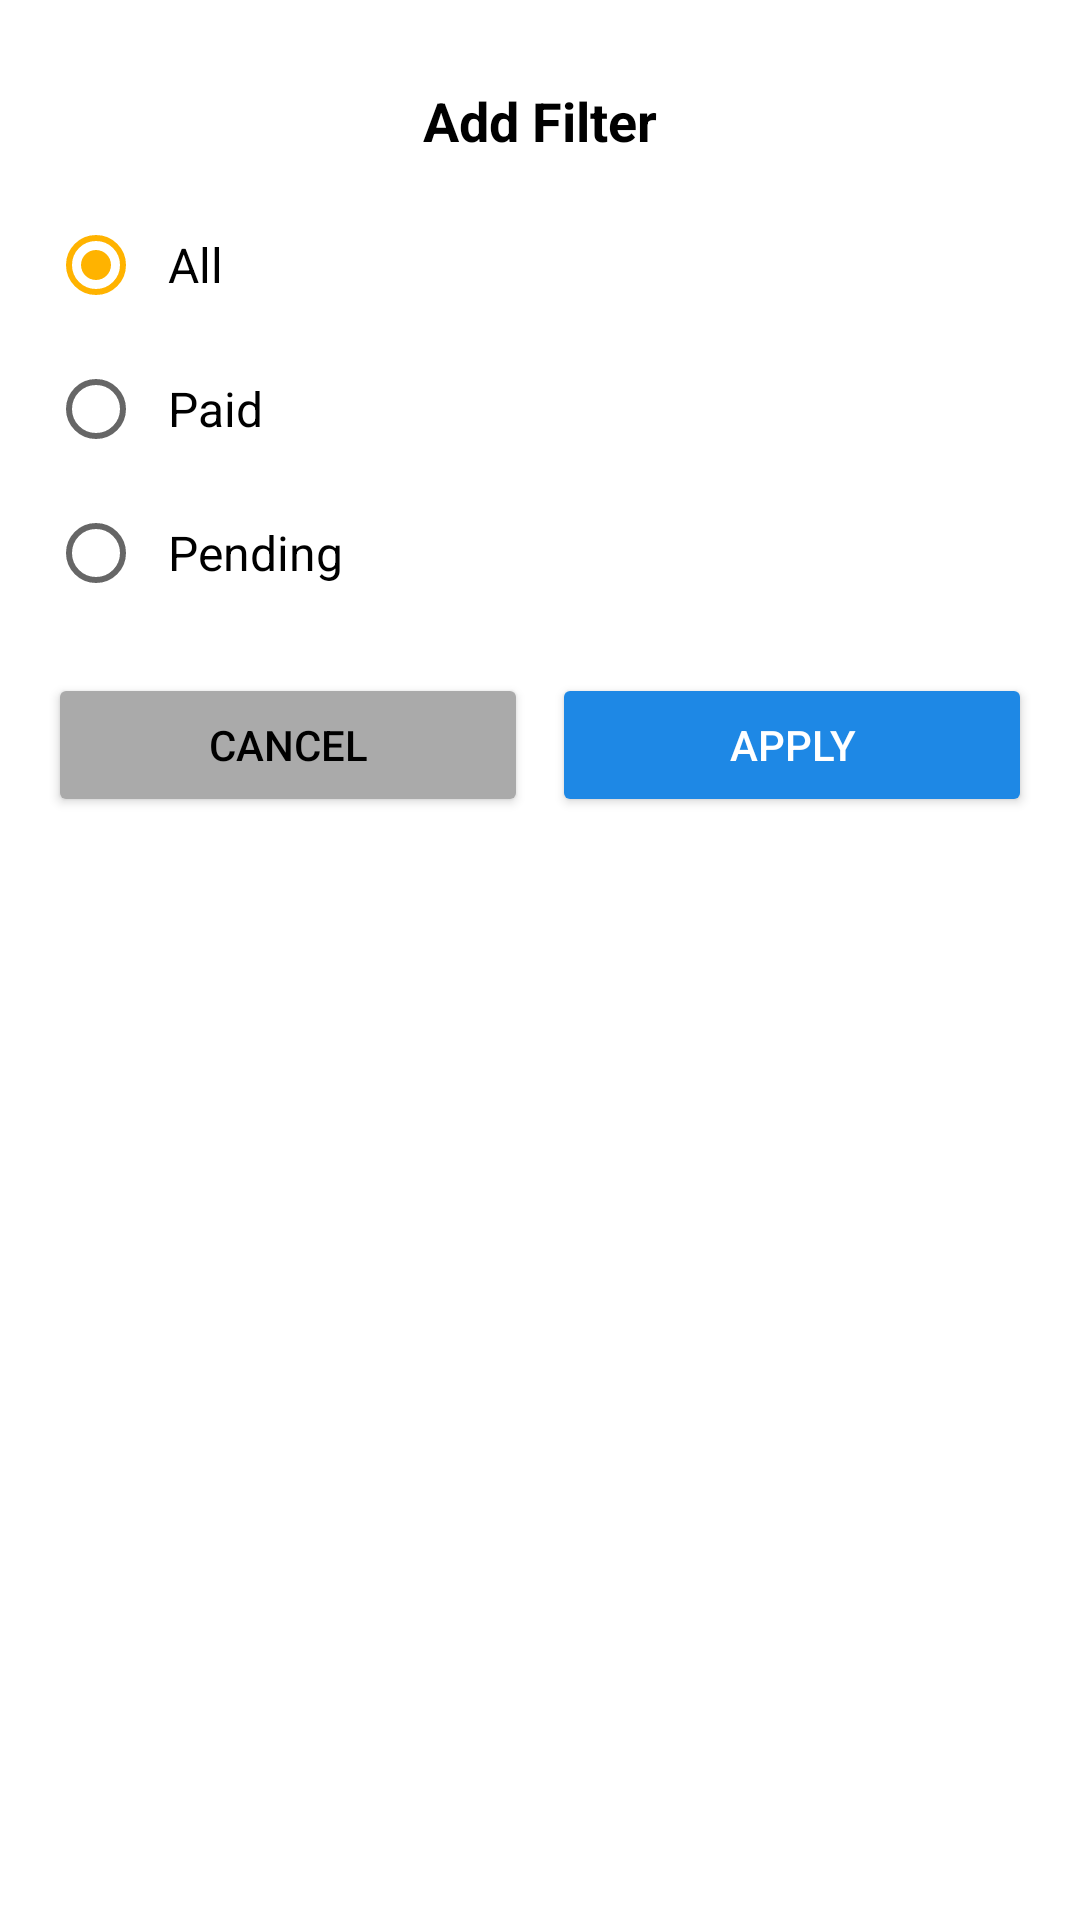

This screen was rendered from an Android layout file. Write that file and the resources it references.
<!-- AndroidManifest.xml: application theme Theme.Eduvia -->
<!-- res/layout/bottomsheet.xml -->
<?xml version="1.0" encoding="utf-8"?>
<LinearLayout xmlns:android="http://schemas.android.com/apk/res/android"
    android:layout_width="match_parent"
    android:layout_height="wrap_content"
    android:orientation="vertical"
    android:padding="16dp">

    
    <com.google.android.material.bottomsheet.BottomSheetDragHandleView
        android:layout_width="match_parent"
        android:layout_height="wrap_content" />

    
    <TextView
        android:id="@+id/tvFilterTitle"
        android:layout_width="match_parent"
        android:layout_height="wrap_content"
        android:gravity="center"
        android:padding="12dp"
        android:text="Add Filter"
        android:textColor="#000"
        android:textSize="18sp"
        android:textStyle="bold" />

    
    <RadioGroup
        android:id="@+id/radioGroupFilter"
        android:layout_width="match_parent"
        android:layout_height="wrap_content"
        android:orientation="vertical">

        <RadioButton
            android:id="@+id/rbAll"
            android:layout_width="match_parent"
            android:layout_height="wrap_content"
            android:checked="true"
            android:padding="8dp"
            android:text="All"
            android:textSize="16sp" />

        <RadioButton
            android:id="@+id/rbPaid"
            android:layout_width="match_parent"
            android:layout_height="wrap_content"
            android:padding="8dp"
            android:text="Paid"
            android:textSize="16sp" />

        <RadioButton
            android:id="@+id/rbPending"
            android:layout_width="match_parent"
            android:layout_height="wrap_content"
            android:padding="8dp"
            android:text="Pending"
            android:textSize="16sp" />
    </RadioGroup>

    
    <View
        android:layout_width="match_parent"
        android:layout_height="16dp" />

    
    <LinearLayout
        android:layout_width="match_parent"
        android:layout_height="wrap_content"
        android:orientation="horizontal"
        android:weightSum="2">

        <Button
            android:id="@+id/btnCancel"
            android:layout_width="0dp"
            android:layout_height="wrap_content"
            android:layout_weight="1"
            android:backgroundTint="@android:color/darker_gray"
            android:text="Cancel"
            android:textColor="#000" />

        <Space
            android:layout_width="8dp"
            android:layout_height="match_parent" />

        <Button
            android:id="@+id/btnApply"
            android:layout_width="0dp"
            android:layout_height="wrap_content"
            android:layout_weight="1"
            android:backgroundTint="@color/tt_primary"
            android:clickable="true"

            android:text="Apply"
            android:textColor="#fff" />
    </LinearLayout>

</LinearLayout>
<!-- resources referenced by this layout -->
<resources>
  <color name="tt_primary">#1E88E5</color>
  <style name="Theme.Eduvia" parent="Theme.MaterialComponents.DayNight.NoActionBar">
          <item name="colorPrimary">@color/tt_primary</item>
          <item name="colorSecondary">@color/tt_secondary</item>
          <item name="android:statusBarColor">@android:color/transparent</item>
          <item name="android:windowLightStatusBar">true</item>
      </style>
  <color name="tt_secondary">#FFB300</color>
</resources>
